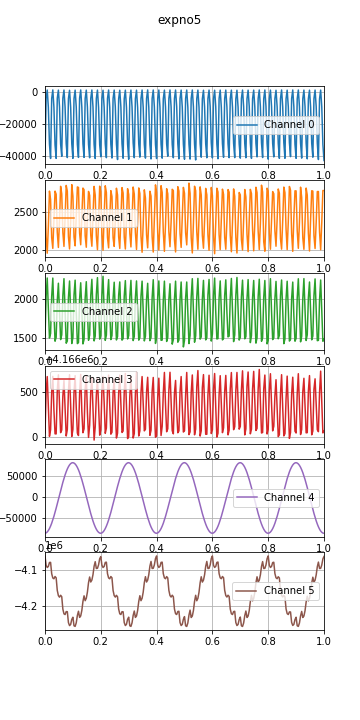

The file beside this chart, header and first rows:
time, , , , , , , 
0.0, 1597402794, -40698, 2760, 1512, 4166045, -86687, -4062563, 
0.004, 1597402794, -4223, 2181, 2034, 4166496, -85811, -4088076, 
0.008, 1597402794, 1077, 1961, 2277, 4166673, -83612, -4094124, 
0.012, 1597402794, -9648, 2305, 1880, 4166354, -80113, -4091170, 
0.016, 1597402794, -32523, 2775, 1496, 4166007, -75382, -4080253, 
0.02, 1597402794, -41441, 2666, 1555, 4166079, -69503, -4080002, 
0.024, 1597402794, -4187, 2165, 2037, 4166502, -62592, -4111377, 
0.028, 1597402794, 1139, 2024, 2276, 4166675, -54702, -4123078, 
0.032, 1597402794, -9677, 2414, 1829, 4166300, -46003, -4125259, 
0.036, 1597402794, -33082, 2775, 1455, 4166035, -36595, -4118960, 
0.04, 1597402794, -41399, 2734, 1506, 4166034, -26659, -4122627, 
0.044, 1597402794, -4062, 2235, 1982, 4166511, -16351, -4157498, 
0.048, 1597402794, 1025, 2036, 2209, 4166692, -5844, -4171820, 
0.052, 1597402794, -9372, 2395, 1856, 4166381, 4729, -4176083, 
0.056, 1597402794, -32455, 2838, 1476, 4166048, 15214, -4170784, 
0.06, 1597402794, -40128, 2738, 1537, 4166077, 25423, -4174786, 
0.064, 1597402794, -4002, 2233, 2049, 4166456, 35203, -4209094, 
0.068, 1597402794, 1091, 2050, 2268, 4166629, 44400, -4222099, 
0.072, 1597402794, -9610, 2427, 1833, 4166327, 52845, -4224077, 
0.076, 1597402794, -32260, 2850, 1429, 4166011, 60426, -4215879, 
0.08, 1597402794, -40888, 2775, 1457, 4166083, 67024, -4216158, 
0.084, 1597402794, -4244, 2178, 2024, 4166513, 72513, -4246384, 
0.088, 1597402794, 934, 2017, 2238, 4166694, 76849, -4254596, 
0.092, 1597402794, -9700, 2383, 1811, 4166362, 79927, -4251302, 
0.096, 1597402794, -32343, 2860, 1425, 4166005, 81705, -4237406, 
0.1, 1597402794, -41362, 2711, 1500, 4166083, 82154, -4231504, 
0.104, 1597402794, -4175, 2175, 2058, 4166494, 81264, -4255190, 
0.108, 1597402794, 1027, 2057, 2249, 4166683, 79070, -4256773, 
0.112, 1597402794, -9519, 2450, 1847, 4166326, 75590, -4246846, 
0.116, 1597402794, -32684, 2830, 1424, 4166043, 70894, -4226750, 
0.12, 1597402794, -40797, 2823, 1438, 4166016, 65024, -4214951, 
0.124, 1597402794, -4033, 2226, 2003, 4166477, 58090, -4231907, 
0.128, 1597402794, 1124, 2071, 2215, 4166698, 50208, -4227921, 
0.132, 1597402794, -9523, 2440, 1863, 4166287, 41517, -4212844, 
0.136, 1597402794, -32387, 2815, 1420, 4166047, 32143, -4188066, 
0.14, 1597402794, -40770, 2793, 1477, 4166091, 22186, -4172368, 
0.144, 1597402794, -4131, 2191, 2018, 4166532, 11840, -4185796, 
0.148, 1597402794, 1018, 2039, 2229, 4166685, 1320, -4179100, 
0.152, 1597402794, -9495, 2439, 1834, 4166277, -9247, -4162034, 
0.156, 1597402794, -32658, 2771, 1467, 4165995, -19702, -4136097, 
0.16, 1597402794, -40997, 2720, 1534, 4166130, -29901, -4120360, 
0.164, 1597402794, -4126, 2199, 2054, 4166506, -39702, -4134196, 
0.168, 1597402794, 1097, 2052, 2260, 4166665, -48921, -4128816, 
0.172, 1597402794, -9391, 2438, 1846, 4166299, -57395, -4113903, 
0.176, 1597402794, -32828, 2837, 1459, 4165965, -64961, -4090711, 
0.18, 1597402794, -41483, 2723, 1521, 4166113, -71544, -4078119, 
0.184, 1597402794, -4143, 2189, 2064, 4166464, -77059, -4096827, 
0.188, 1597402794, 1042, 2007, 2282, 4166653, -81384, -4096303, 
0.192, 1597402794, -9694, 2382, 1896, 4166352, -84456, -4086856, 
0.196, 1597402794, -32906, 2840, 1482, 4166020, -86252, -4069984, 
0.2, 1597402794, -40381, 2768, 1526, 4166077, -86722, -4064034, 
0.204, 1597402794, -4010, 2195, 2054, 4166505, -85854, -4088103, 
0.208, 1597402794, 959, 2000, 2299, 4166674, -83667, -4094133, 
0.212, 1597402794, -9542, 2449, 1854, 4166387, -80188, -4091229, 
0.216, 1597402794, -32325, 2845, 1466, 4166040, -75481, -4080103, 
0.22, 1597402794, -40957, 2757, 1534, 4166099, -69611, -4079436, 
0.224, 1597402794, -4190, 2167, 2044, 4166511, -62707, -4111241, 
0.228, 1597402794, 1074, 2031, 2256, 4166689, -54834, -4122948, 
0.232, 1597402794, -9539, 2405, 1844, 4166374, -46107, -4125268, 
0.236, 1597402794, -32600, 2781, 1476, 4166031, -36738, -4118994, 
... 2,085 more rows
